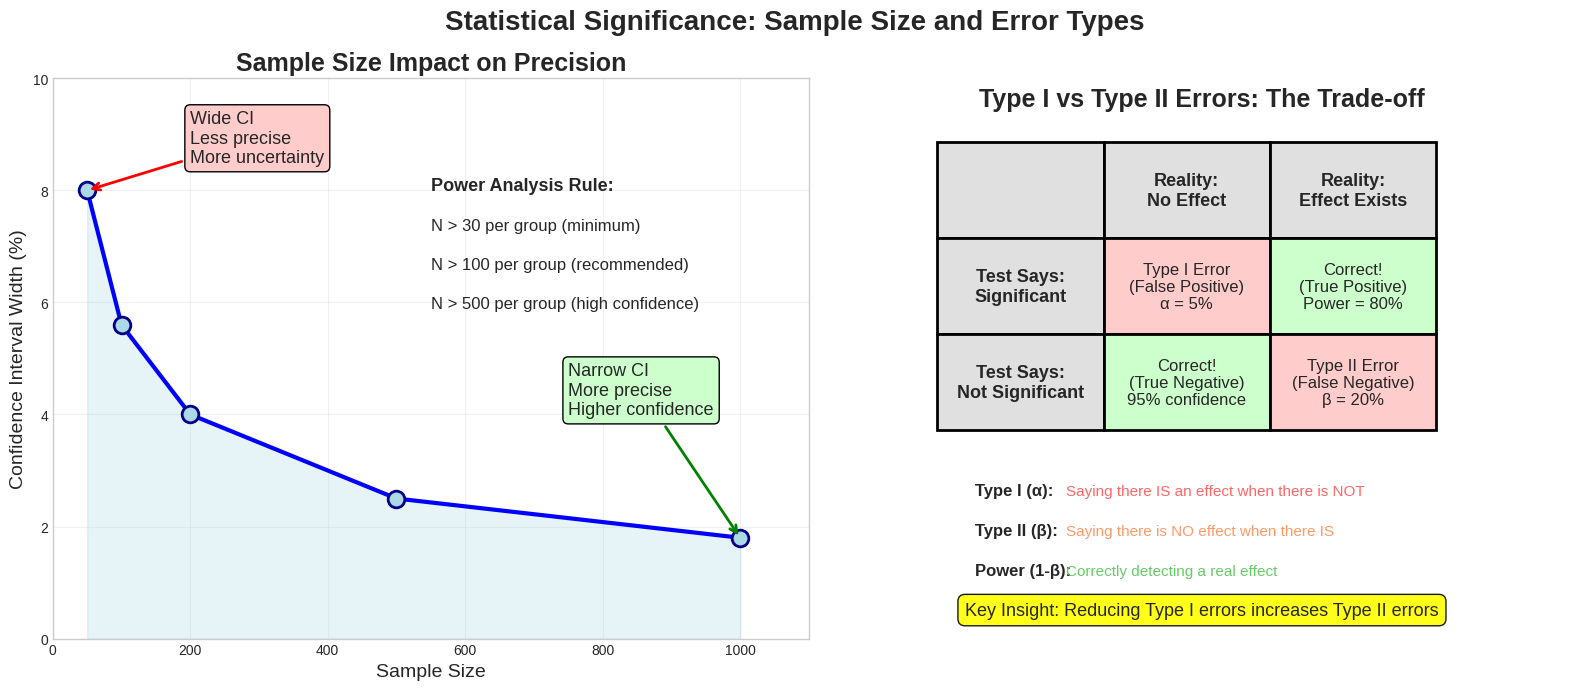

The matplotlib source for this figure:
"""
Create statistical significance visualization Part 2 for Week 10
Sample Size Impact and Type I/II Errors
"""

import numpy as np
import matplotlib.pyplot as plt
import matplotlib.patches as patches

# Set style and seed
plt.style.use('seaborn-v0_8-whitegrid')
np.random.seed(42)

# Create figure with 2 subplots
fig, (ax1, ax2) = plt.subplots(1, 2, figsize=(16, 7))

# Left: Sample size impact
ax1.set_xlim(0, 1100)
ax1.set_ylim(0, 10)

sample_sizes = [50, 100, 200, 500, 1000]
ci_widths = [8, 5.6, 4, 2.5, 1.8]

# Main line plot
ax1.plot(sample_sizes, ci_widths, 'b-', linewidth=3, marker='o', markersize=12, 
         markerfacecolor='lightblue', markeredgecolor='darkblue', markeredgewidth=2)
ax1.fill_between(sample_sizes, 0, ci_widths, alpha=0.3, color='lightblue')

ax1.set_title('Sample Size Impact on Precision', fontsize=18, fontweight='bold')
ax1.set_xlabel('Sample Size', fontsize=14)
ax1.set_ylabel('Confidence Interval Width (%)', fontsize=14)
ax1.grid(True, alpha=0.3)

# Add annotations with more detail
ax1.annotate('Wide CI\nLess precise\nMore uncertainty', xy=(50, 8), 
            xytext=(200, 8.5), fontsize=13,
            arrowprops=dict(arrowstyle='->', color='red', lw=2),
            bbox=dict(boxstyle='round,pad=0.3', facecolor='#ffcccc'))

ax1.annotate('Narrow CI\nMore precise\nHigher confidence', xy=(1000, 1.8),
            xytext=(750, 4), fontsize=13,
            arrowprops=dict(arrowstyle='->', color='green', lw=2),
            bbox=dict(boxstyle='round,pad=0.3', facecolor='#ccffcc'))

# Add power analysis info
ax1.text(550, 8, 'Power Analysis Rule:', fontsize=13, fontweight='bold')
ax1.text(550, 7.3, 'N > 30 per group (minimum)', fontsize=12)
ax1.text(550, 6.6, 'N > 100 per group (recommended)', fontsize=12)
ax1.text(550, 5.9, 'N > 500 per group (high confidence)', fontsize=12)

# Right: Type I and Type II errors
ax2.axis('off')

# Create confusion matrix style table
table_x = 1.5
table_y = 5
cell_width = 2.2
cell_height = 1.2

# Table data
table_data = [
    ['', 'Reality:\nNo Effect', 'Reality:\nEffect Exists'],
    ['Test Says:\nSignificant', 'Type I Error\n(False Positive)\nα = 5%', 'Correct!\n(True Positive)\nPower = 80%'],
    ['Test Says:\nNot Significant', 'Correct!\n(True Negative)\n95% confidence', 'Type II Error\n(False Negative)\nβ = 20%']
]

# Cell colors
cell_colors = [
    ['#e0e0e0', '#e0e0e0', '#e0e0e0'],
    ['#e0e0e0', '#ffcccc', '#ccffcc'],
    ['#e0e0e0', '#ccffcc', '#ffcccc']
]

# Draw table
for i, row in enumerate(table_data):
    for j, cell in enumerate(row):
        x = table_x + j * cell_width
        y = table_y - i * cell_height
        
        # Draw cell
        rect = patches.Rectangle((x, y), cell_width, cell_height,
                                facecolor=cell_colors[i][j],
                                edgecolor='black', linewidth=2)
        ax2.add_patch(rect)
        
        # Add text
        if i == 0 or j == 0:
            fontweight = 'bold'
            fontsize = 13
        else:
            fontweight = 'normal'
            fontsize = 12
            
        ax2.text(x + cell_width/2, y + cell_height/2, cell,
                ha='center', va='center', fontsize=fontsize,
                fontweight=fontweight, multialignment='center')

ax2.set_xlim(0, 10)
ax2.set_ylim(0, 7)
ax2.set_title('Type I vs Type II Errors: The Trade-off', fontsize=18, fontweight='bold',
             transform=ax2.transAxes, y=0.95, x=0.5)

# Add explanatory notes
notes = [
    ('Type I (α):', 'Saying there IS an effect when there is NOT', '#ff6666'),
    ('Type II (β):', 'Saying there is NO effect when there IS', '#ff9966'),
    ('Power (1-β):', 'Correctly detecting a real effect', '#66cc66')
]

y_start = 1.8
for i, (label, explanation, color) in enumerate(notes):
    y_pos = y_start - i * 0.5
    ax2.text(2, y_pos, label, fontsize=12, fontweight='bold')
    ax2.text(3.2, y_pos, explanation, fontsize=11, color=color)

# Trade-off explanation
ax2.text(5, 0.3, 'Key Insight: Reducing Type I errors increases Type II errors', 
        ha='center', fontsize=13,
        bbox=dict(boxstyle='round,pad=0.4', facecolor='yellow', alpha=0.9))

# Overall title
fig.suptitle('Statistical Significance: Sample Size and Error Types', 
            fontsize=20, fontweight='bold', y=0.98)

plt.tight_layout()

# Save the figure
plt.savefig('statistical_significance_part2.pdf', dpi=300, bbox_inches='tight')
plt.savefig('statistical_significance_part2.png', dpi=150, bbox_inches='tight')

print("Statistical significance Part 2 visualization created successfully!")